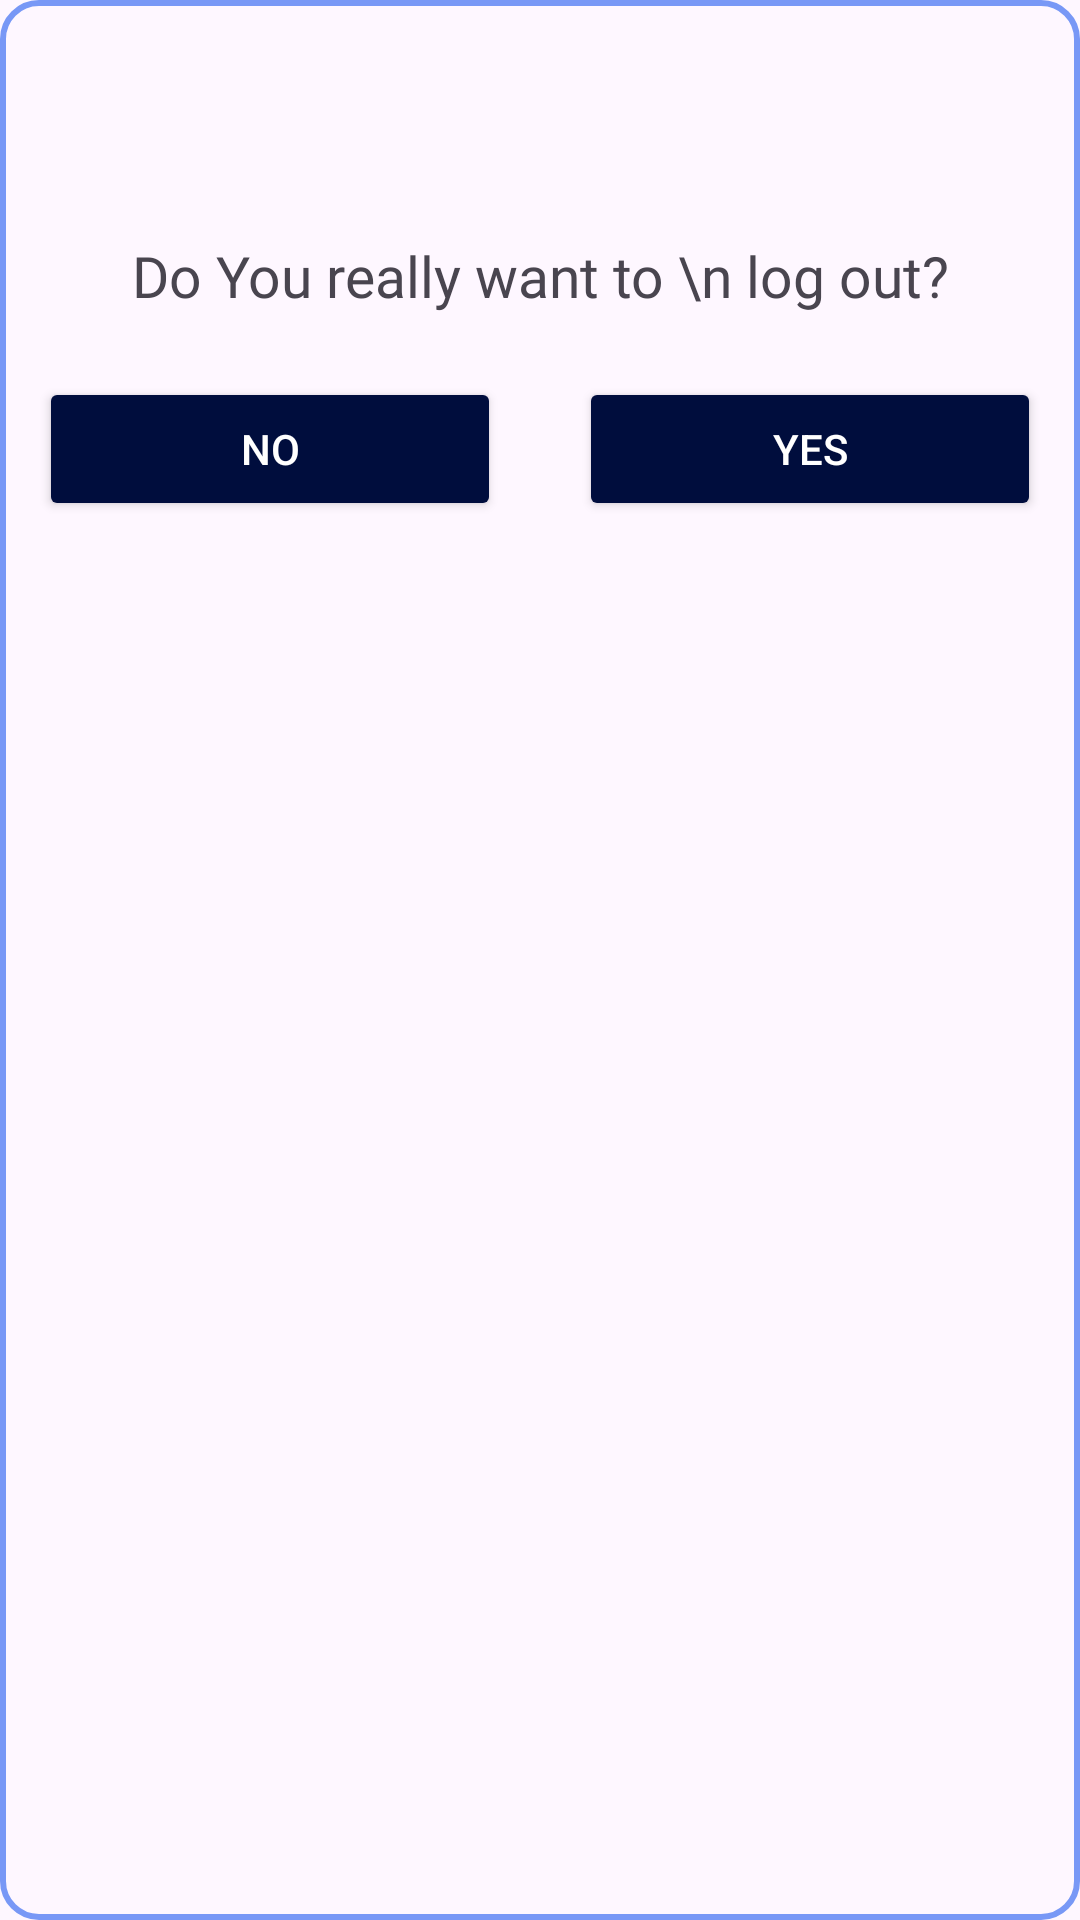

Layout XML and referenced resources for this Android screen:
<!-- AndroidManifest.xml: application theme Theme.FirebaseDemo -->
<!-- res/layout/dialog_layout.xml -->
<?xml version="1.0" encoding="utf-8"?>
<LinearLayout xmlns:android="http://schemas.android.com/apk/res/android"
    android:layout_width="325dp"
    android:layout_height="234dp"
    android:orientation="vertical"
    android:layout_gravity="center"
    android:layout_margin="13dp"

    android:background="@drawable/post_border">

    <ImageView
        android:id="@+id/logoutdia"
        android:layout_width="45dp"
        android:layout_height="45dp"
        android:src="@drawable/logout"
        android:layout_gravity="center"
        android:layout_margin="13dp"/>

    <TextView
        android:layout_width="match_parent"
        android:layout_height="wrap_content"
        android:text="Do You really want to \n log out?"
        android:textSize="19dp"
        android:gravity="center"
        android:layout_margin="8dp"
        android:fontFamily="@font/poppins_regular"/>

    <LinearLayout
        android:layout_width="match_parent"
        android:layout_height="wrap_content"
        android:orientation="horizontal">

        <Button
            android:id="@+id/nobnt"
            android:layout_width="match_parent"
            android:layout_height="wrap_content"
            android:layout_margin="13dp"
            android:layout_weight="1"
            android:gravity="center"
            android:text="No"
            android:textColor="@color/colorWhite"
            android:backgroundTint="@color/colorPrimaryDark"/>

        <Button
            android:textColor="@color/colorWhite"
            android:id="@+id/yesbnt"
            android:layout_width="match_parent"
            android:layout_height="wrap_content"
            android:layout_margin="13dp"
            android:layout_weight="1"
            android:gravity="center"
            android:text="Yes"
            android:backgroundTint="@color/colorPrimaryDark"/>

    </LinearLayout>


</LinearLayout>
<!-- resources referenced by this layout -->
<resources>
  <color name="colorPrimaryDark">#000d3d</color>
  <color name="colorWhite">#ffffff</color>
          //Intro
  <!-- drawable post_border (drawable) -->
  <?xml version="1.0" encoding="utf-8"?>
  <selector xmlns:android="http://schemas.android.com/apk/res/android">
      <item>
          <shape android:shape="rectangle">
              <corners android:radius="12dp"/>
              <stroke android:width="2dp" android:color="#7898F6"/>
          </shape>
      </item>
  </selector>
  <style name="Theme.FirebaseDemo" parent="Base.Theme.FirebaseDemo" />
  <style name="Base.Theme.FirebaseDemo" parent="Theme.Material3.DayNight.NoActionBar">
          <item name="colorPrimary">@color/white</item>
          <item name="android:windowIsTranslucent">true</item>
          <item name="colorPrimaryVariant">@color/white</item>
          <item name="colorOnPrimary">@color/white</item>
          
          <item name="colorSecondary">@color/teal_200</item>
          <item name="colorSecondaryVariant">@color/teal_700</item>
          <item name="colorOnSecondary">@color/black</item>
          
          <item name="android:statusBarColor" tools:targetApi="21">?attr/colorPrimaryVariant</item>
      </style>
  <color name="white">#455cde</color>
  <color name="teal_200">#FF03DAC5</color>
  <color name="teal_700">#FF018786</color>
  <color name="black">#FF000000</color>
</resources>
